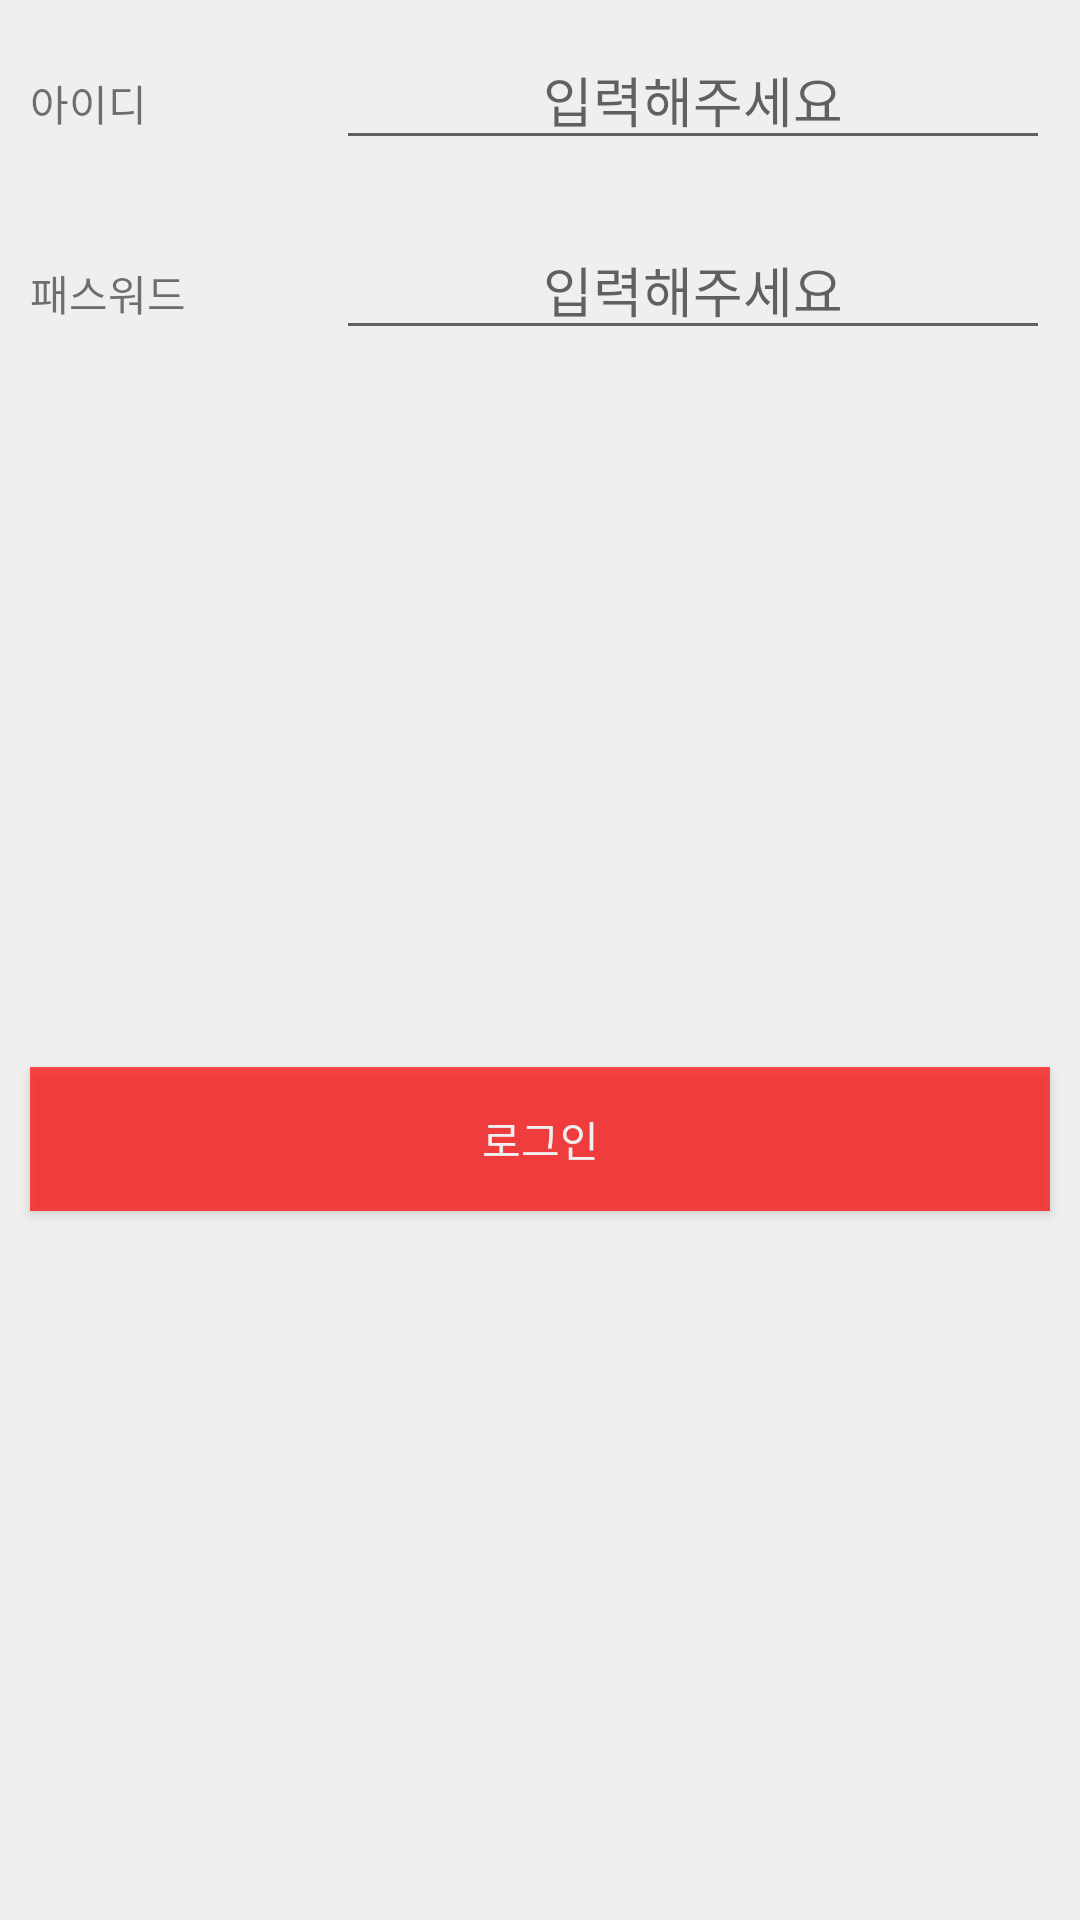

Here is an Android app screen rendered from its layout file. Give the layout XML and the strings, colors and styles it references.
<!-- AndroidManifest.xml: application theme Theme.IntentWithData -->
<!-- res/layout/activity_main.xml -->
<?xml version="1.0" encoding="utf-8"?>
<LinearLayout xmlns:android="http://schemas.android.com/apk/res/android"
    xmlns:app="http://schemas.android.com/apk/res-auto"
    xmlns:tools="http://schemas.android.com/tools"
    android:layout_width="match_parent"
    android:layout_height="match_parent"
    android:background="#EFeFEF"
    android:orientation="vertical"
    tools:context=".MainActivity">

    <LinearLayout
        android:layout_width="match_parent"
        android:layout_height="wrap_content"
        android:layout_margin="10dp"
        android:orientation="horizontal"
        android:weightSum="1">

        <TextView
            android:layout_width="0dp"
            android:layout_height="wrap_content"
            android:layout_weight="0.3"
            android:text="아이디" />

        <EditText
            android:id="@+id/edtId"
            android:layout_width="0dp"
            android:layout_height="wrap_content"
            android:layout_weight="0.7"
            android:gravity="center"
            android:hint="입력해주세요" />
    </LinearLayout>

    <LinearLayout
        android:layout_width="match_parent"
        android:layout_height="wrap_content"
        android:layout_margin="10dp"
        android:orientation="horizontal"
        android:weightSum="1">

        <TextView
            android:layout_width="0dp"
            android:layout_height="wrap_content"
            android:layout_weight="0.3"
            android:text="패스워드" />

        <EditText
            android:id="@+id/edtPassWD"
            android:layout_width="0dp"
            android:layout_height="wrap_content"
            android:layout_weight="0.7"
            android:gravity="center"
            android:hint="입력해주세요"
            android:inputType="textPassword" />
    </LinearLayout>

    <TextView
        android:id="@+id/txtMessage"
        android:layout_width="match_parent"
        android:layout_height="wrap_content"
        android:layout_marginTop="10dp"
        android:gravity="center" />

    <Button
        android:id="@+id/btnLogin"
        android:layout_width="match_parent"
        android:layout_height="wrap_content"
        android:layout_gravity="bottom"
        android:layout_marginLeft="10dp"
        android:layout_marginTop="200dp"
        android:layout_marginRight="10dp"
        android:alpha="0.7"
        android:background="#FF0000"
        android:text="로그인"
        android:textColor="#FFFFFF" />


</LinearLayout>
<!-- resources referenced by this layout -->
<resources>
  <style name="Theme.IntentWithData" parent="Theme.MaterialComponents.DayNight.DarkActionBar">
          
          <item name="colorPrimary">@color/purple_500</item>
          <item name="colorPrimaryVariant">@color/purple_700</item>
          <item name="colorOnPrimary">@color/white</item>
          
          <item name="colorSecondary">@color/teal_200</item>
          <item name="colorSecondaryVariant">@color/teal_700</item>
          <item name="colorOnSecondary">@color/black</item>
          
          <item name="android:statusBarColor" tools:targetApi="l">?attr/colorPrimaryVariant</item>
          
      </style>
  <!-- not gathered from this repository: default colours our renderer supplied (Android Studio template values) -->
  <color name="purple_500">#FF6200EE</color>
  <color name="purple_700">#FF3700B3</color>
  <color name="teal_200">#FF03DAC5</color>
  <color name="teal_700">#FF018786</color>
  <color name="black">#FF000000</color>
  <color name="white">#FFFFFFFF</color>
</resources>
